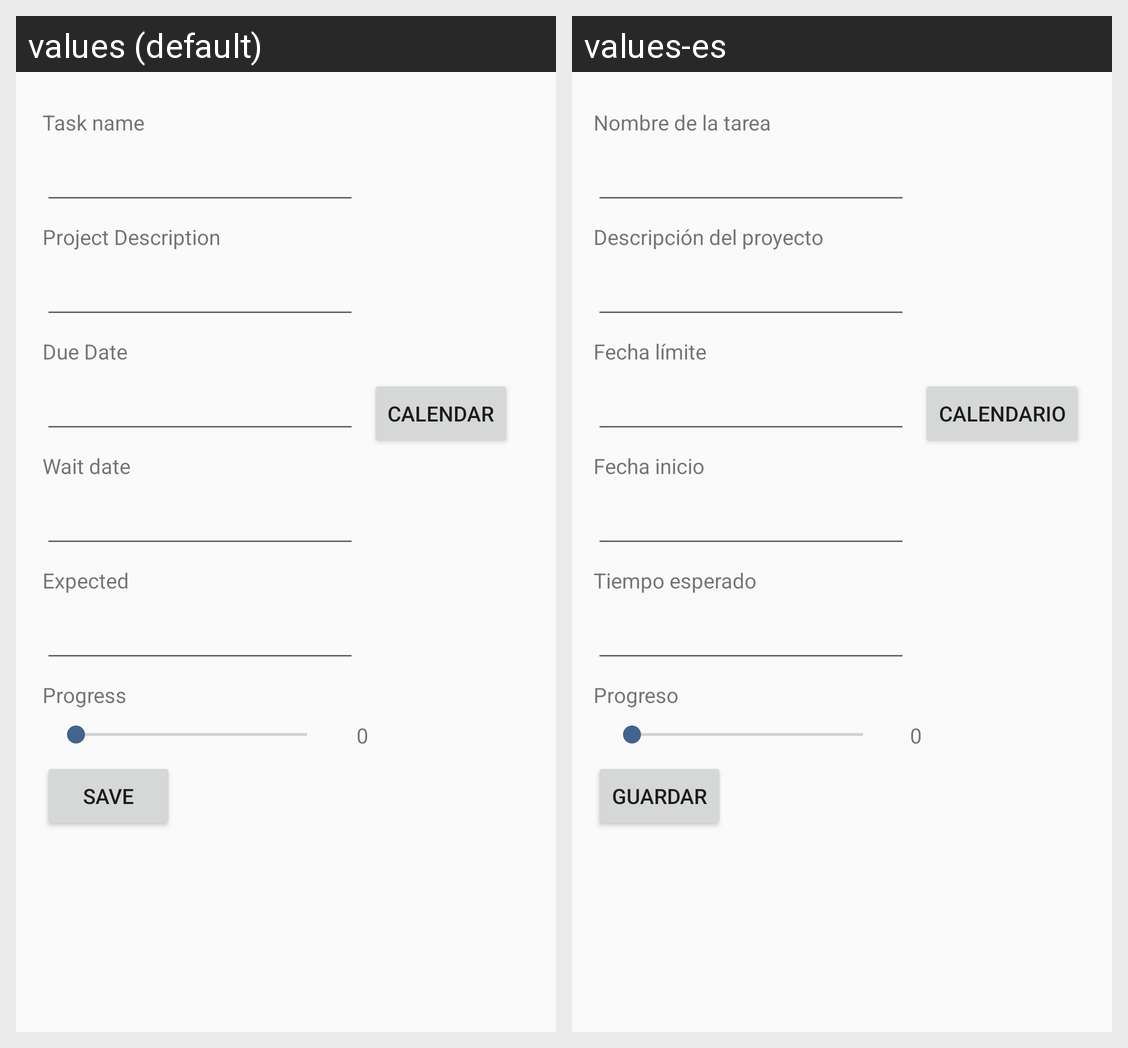

Here is an Android app screen in its default locale and in the app's own translations. Write out the translated-string differences for the strings that appear on this screen.
Android screen res/layout/activity_edit_task.xml rendered under 2 locales, left to right: values (default), values-es. Device: Nexus 5 (rendered at 1080×1920; each locale shown at half size, 540×960, under a caption strip naming it); theme AppTheme.
Strings drawn on this screen, with the default value and each locale's value (text and hints the layout hard-codes, and strings that could not be matched under every locale, appear in the picture but are not listed):

taskName
  values: Task name
  values-es: Nombre de la tarea

projectDesc
  values: Project Description
  values-es: Descripción del proyecto

dueDate
  values: Due Date
  values-es: Fecha límite

save
  values: Save
  values-es: Guardar

initDate
  values: Wait date
  values-es: Fecha inicio

expected
  values: Expected
  values-es: Tiempo esperado

progress
  values: Progress
  values-es: Progreso

calendar
  values: Calendar
  values-es: Calendario
